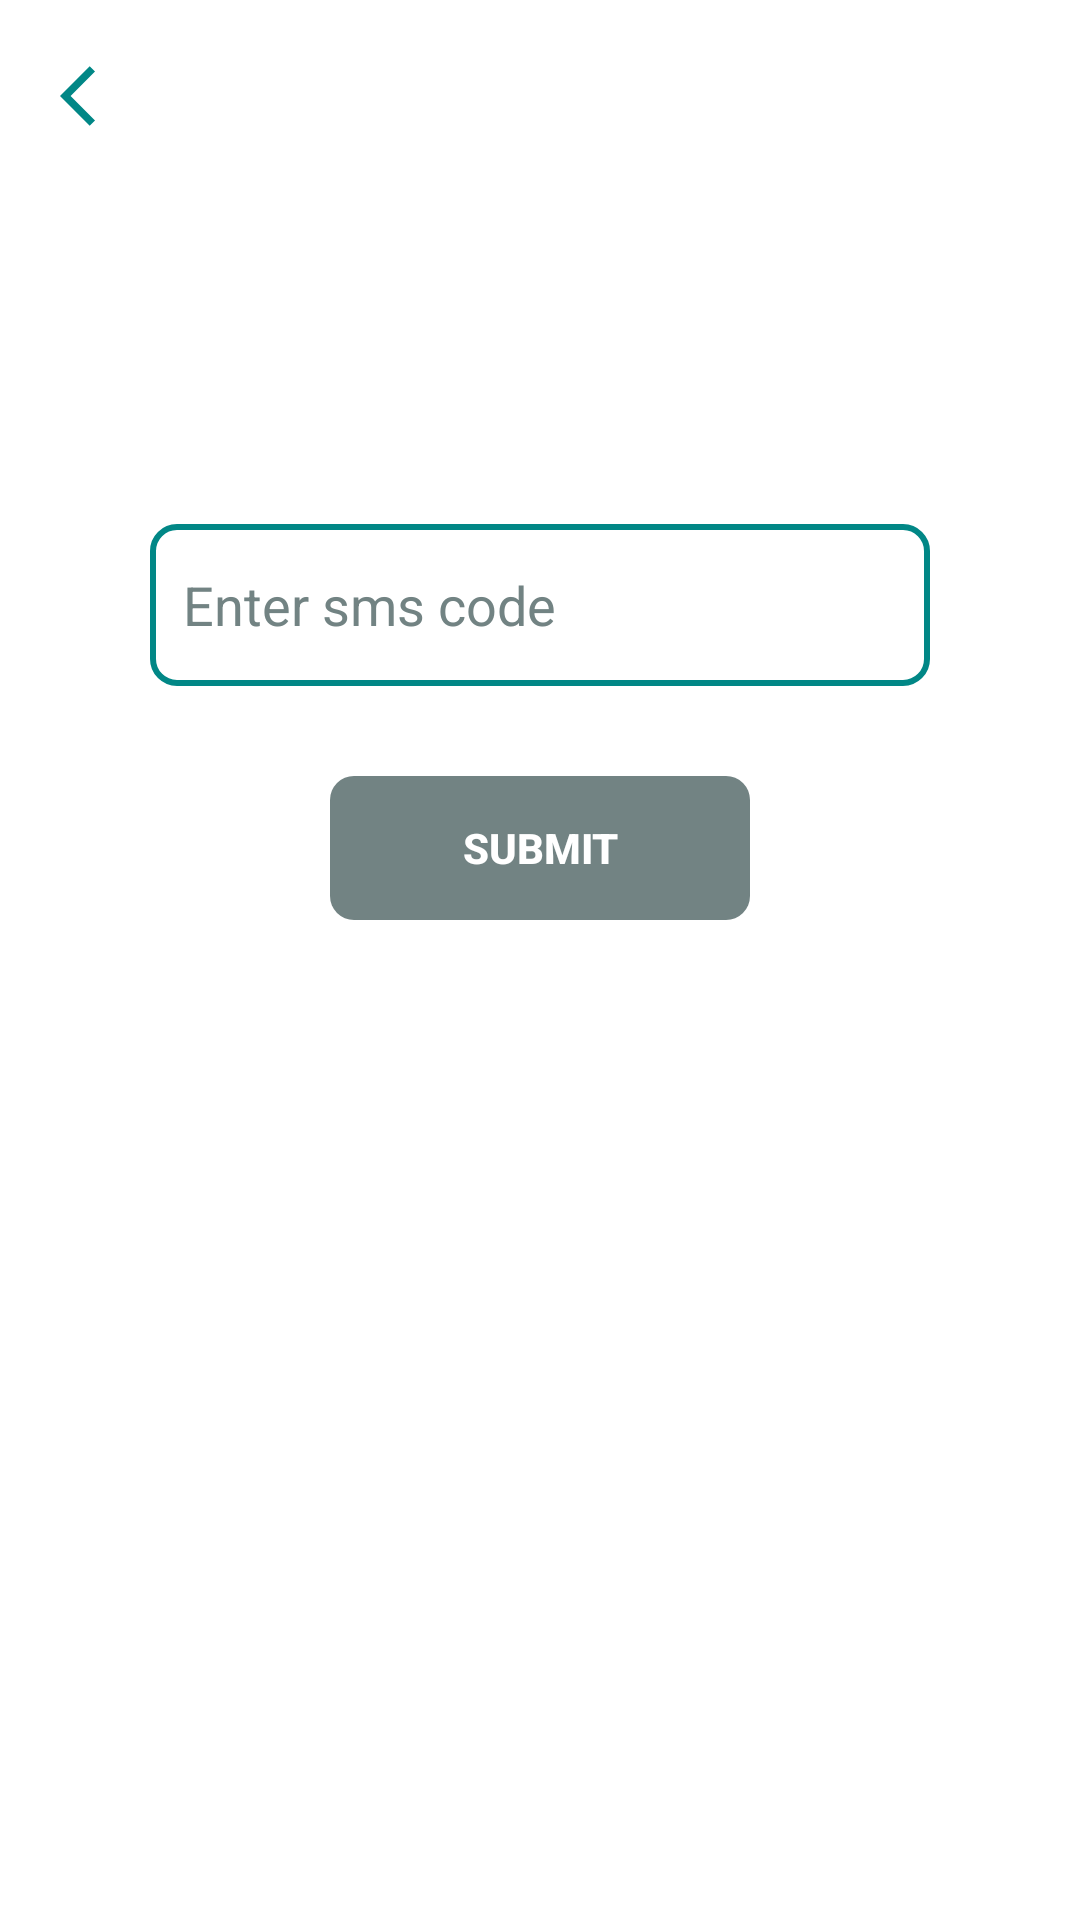

Layout XML and referenced resources for this Android screen:
<!-- AndroidManifest.xml: application theme Theme.BookCoroutine -->
<!-- res/layout/screen_code_verify.xml -->
<?xml version="1.0" encoding="utf-8"?>
<androidx.constraintlayout.widget.ConstraintLayout xmlns:android="http://schemas.android.com/apk/res/android"
    xmlns:app="http://schemas.android.com/apk/res-auto"
    xmlns:tools="http://schemas.android.com/tools"
    android:layout_width="match_parent"
    android:layout_height="match_parent"
    >

    <ImageView
        style="@style/BackButton"
        android:id="@+id/btnBack"
        app:tint="@color/teal_700"
        app:layout_constraintLeft_toLeftOf="parent"
        app:layout_constraintTop_toTopOf="parent"
        android:contentDescription="@string/back" />

    <androidx.appcompat.widget.AppCompatEditText
        android:id="@+id/inputSmsCode"
        style="@style/EditText"
        android:layout_marginTop="72dp"
        android:hint="@string/enter_sms_code"
        android:inputType="number"
        android:maxLength="6"
        app:layout_constraintBottom_toBottomOf="parent"
        app:layout_constraintLeft_toLeftOf="parent"
        app:layout_constraintRight_toRightOf="parent"
        app:layout_constraintTop_toTopOf="parent"
        app:layout_constraintVertical_bias="0.2" />

    <TextView
        android:id="@+id/counter"
        android:layout_width="wrap_content"
        android:padding="10dp"
        android:background="?android:selectableItemBackground"
        android:layout_height="wrap_content"
        android:layout_marginTop="25dp"
        android:clickable="false"
        android:textColor="@color/teal_700"
        android:textSize="22sp"
        android:layout_marginBottom="20dp"
        app:layout_constraintLeft_toLeftOf="parent"
        app:layout_constraintRight_toRightOf="parent"
        app:layout_constraintBottom_toTopOf="@id/inputSmsCode"
        tools:text="01:00" />

    <androidx.appcompat.widget.AppCompatButton
        android:id="@+id/btnSubmit"
        style="@style/ActionButton"
        android:layout_marginBottom="30dp"
        android:text="@string/submit"
        android:layout_width="140dp"
        android:enabled="false"
        android:layout_marginTop="30dp"
        app:layout_constraintTop_toBottomOf="@id/inputSmsCode"
        app:layout_constraintLeft_toLeftOf="parent"
        app:layout_constraintRight_toRightOf="parent" />

    <androidx.core.widget.ContentLoadingProgressBar
        android:id="@+id/progress"
        style="?android:attr/progressBarStyleLarge"
        android:layout_width="36dp"
        android:layout_height="36dp"
        android:theme="@style/ContentLoadingProgress"
        android:layout_marginBottom="12dp"
        android:max="160"
        android:progress="10"
        android:visibility="gone"
        app:layout_constraintBottom_toBottomOf="@id/inputSmsCode"
        app:layout_constraintRight_toRightOf="@id/inputSmsCode" />
</androidx.constraintlayout.widget.ConstraintLayout>
<!-- resources referenced by this layout -->
<resources>
  <color name="teal_700">#FF018786</color>
  <string name="back">back</string>
  <string name="enter_sms_code">Enter sms code</string>
  <string name="submit">submit</string>
  <style name="ActionButton">
              <item name="android:layout_width">150dp</item>
              <item name="android:layout_height">wrap_content</item>
              <item name="android:background">@drawable/bg_button</item>
              <item name="android:layout_marginLeft">16dp</item>
              <item name="android:layout_marginRight">16dp</item>
              <item name="android:textColor">@android:color/white</item>
              <item name="android:textStyle">bold</item>
          </style>
  <style name="BackButton" parent="View">
              <item name="android:layout_margin">12dp</item>
              <item name="android:background">?android:selectableItemBackgroundBorderless</item>
              <item name="android:padding">8dp</item>
              <item name="android:src">@drawable/ic_back</item>
          </style>
  <style name="ContentLoadingProgress">
              <item name="colorAccent">@color/teal_700</item>
          </style>
  <style name="EditText">
              <item name="android:layout_width">260dp</item>
              <item name="android:layout_height">54dp</item>
              <item name="android:layout_marginRight">24dp</item>
              <item name="android:padding">11dp</item>
              <item name="android:textColor">@color/black</item>
              <item name="android:background">@drawable/bg_text</item>
              <item name="android:layout_marginLeft">24dp</item>
              <item name="android:textColorHint">@color/teal_100</item>
          </style>
  <style name="Theme.BookCoroutine" parent="Theme.MaterialComponents.DayNight.NoActionBar">
          
          <item name="colorPrimary">@color/purple_500</item>
          <item name="colorPrimaryVariant">@color/purple_700</item>
          <item name="colorOnPrimary">@color/white</item>
          
          <item name="colorSecondary">@color/teal_200</item>
          <item name="colorSecondaryVariant">@color/teal_700</item>
          <item name="colorOnSecondary">@color/black</item>
          
          <item name="android:statusBarColor" tools:targetApi="l">@color/teal_700</item>
          
      </style>
  <style name="View">
              <item name="android:layout_width">wrap_content</item>
              <item name="android:layout_height">wrap_content</item>
          </style>
  <!-- drawable ic_back (drawable) -->
  <vector xmlns:android="http://schemas.android.com/apk/res/android"
      android:width="24dp"
      android:height="24dp"
      android:viewportWidth="24"
      android:viewportHeight="24"
      android:tint="@color/teal_100"
      android:autoMirrored="true">
    <path
        android:fillColor="@android:color/white"
        android:pathData="M11.67,3.87L9.9,2.1 0,12l9.9,9.9 1.77,-1.77L3.54,12z"/>
  </vector>
  <color name="black">#FF000000</color>
  <!-- drawable bg_text (drawable) -->
  <?xml version="1.0" encoding="utf-8"?>
  <shape xmlns:android="http://schemas.android.com/apk/res/android">
  <stroke android:width="2dp" android:color="@color/teal_700"/>
      <corners android:radius="8dp"/>
  </shape>
  <color name="teal_100">#728383</color>
  <color name="purple_500">#FF6200EE</color>
  <color name="purple_700">#FF3700B3</color>
  <color name="white">#FFFFFFFF</color>
  <color name="teal_200">#FF03DAC5</color>
</resources>
